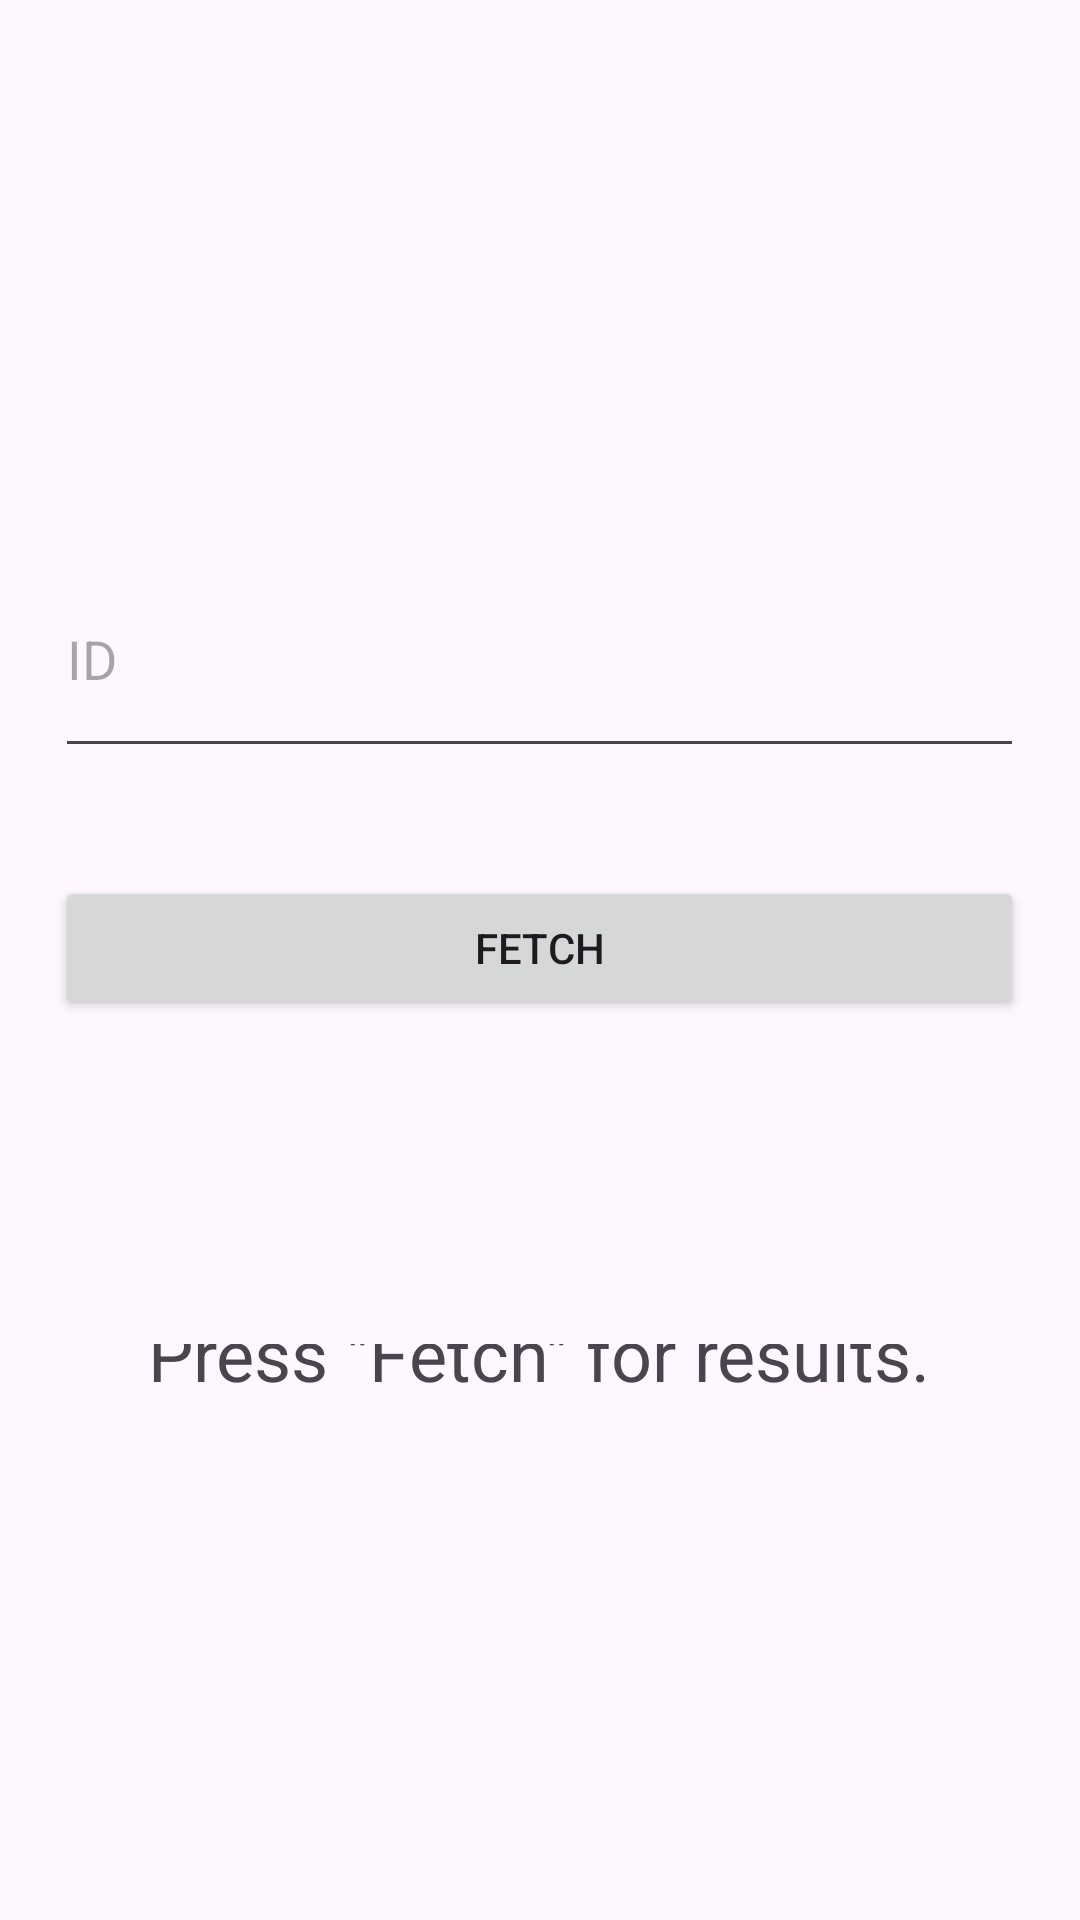

Write the Android layout XML for this screen, with the resource values it uses.
<!-- AndroidManifest.xml: application theme Theme.SpaceCadets7 -->
<!-- res/layout/activity_ecs_fetcher.xml -->
<?xml version="1.0" encoding="utf-8"?>
<androidx.constraintlayout.widget.ConstraintLayout xmlns:android="http://schemas.android.com/apk/res/android"
    xmlns:app="http://schemas.android.com/apk/res-auto"
    xmlns:tools="http://schemas.android.com/tools"
    android:layout_width="match_parent"
    android:layout_height="match_parent"
    tools:context=".EcsFetcher">

    <TableLayout
        android:layout_width="match_parent"
        android:layout_height="match_parent">

        <TableRow
            android:layout_width="match_parent"
            android:layout_height="match_parent">

            <TableRow
                android:layout_width="match_parent"
                android:layout_height="match_parent">

                <Space
                    android:layout_width="wrap_content"
                    android:layout_height="36dp" />
            </TableRow>

            <Space
                android:layout_width="wrap_content"
                android:layout_height="36dp" />
        </TableRow>

        <TableRow
            android:layout_width="match_parent"
            android:layout_height="match_parent">

            <TableRow
                android:layout_width="match_parent"
                android:layout_height="match_parent">

                <Space
                    android:layout_width="wrap_content"
                    android:layout_height="36dp" />
            </TableRow>

            <Space
                android:layout_width="wrap_content"
                android:layout_height="36dp" />
        </TableRow>

        <TableRow
            android:layout_width="match_parent"
            android:layout_height="match_parent">

            <TableRow
                android:layout_width="match_parent"
                android:layout_height="match_parent">

                <Space
                    android:layout_width="wrap_content"
                    android:layout_height="36dp" />
            </TableRow>

            <Space
                android:layout_width="wrap_content"
                android:layout_height="36dp" />
        </TableRow>

        <TableRow
            android:layout_width="match_parent"
            android:layout_height="match_parent">

            <Space
                android:layout_width="wrap_content"
                android:layout_height="36dp" />
        </TableRow>

        <TableRow
            android:layout_width="match_parent"
            android:layout_height="match_parent">

            <Space
                android:layout_width="wrap_content"
                android:layout_height="36dp" />

        </TableRow>

        <TableRow
            android:layout_width="match_parent"
            android:layout_height="89dp"
            android:gravity="center">

            <EditText
                android:id="@+id/idTextBox"
                android:layout_width="323dp"
                android:layout_height="76dp"
                android:ems="10"
                android:hint="ID"
                android:inputType="text" />

        </TableRow>

        <TableRow
            android:layout_width="match_parent"
            android:layout_height="match_parent">

            <TableRow
                android:layout_width="match_parent"
                android:layout_height="match_parent">

                <Space
                    android:layout_width="wrap_content"
                    android:layout_height="36dp" />
            </TableRow>

            <Space
                android:layout_width="wrap_content"
                android:layout_height="36dp" />

        </TableRow>

        <TableRow
            android:layout_width="match_parent"
            android:layout_height="match_parent"
            android:gravity="center">

            <Button
                android:id="@+id/fetch"
                android:layout_width="295dp"
                android:layout_height="wrap_content"
                android:text="Fetch" />
        </TableRow>

        <TableRow
            android:layout_width="match_parent"
            android:layout_height="match_parent">

            <TableRow
                android:layout_width="match_parent"
                android:layout_height="match_parent">

                <Space
                    android:layout_width="wrap_content"
                    android:layout_height="36dp" />
            </TableRow>

            <Space
                android:layout_width="wrap_content"
                android:layout_height="36dp" />

        </TableRow>

        <TableRow
            android:layout_width="match_parent"
            android:layout_height="match_parent">

            <TableRow
                android:layout_width="match_parent"
                android:layout_height="match_parent">

                <Space
                    android:layout_width="wrap_content"
                    android:layout_height="36dp" />
            </TableRow>

            <Space
                android:layout_width="wrap_content"
                android:layout_height="36dp" />

        </TableRow>

        <TableRow
            android:layout_width="match_parent"
            android:layout_height="match_parent">

            <TableRow
                android:layout_width="match_parent"
                android:layout_height="match_parent">

                <Space
                    android:layout_width="wrap_content"
                    android:layout_height="36dp" />
            </TableRow>

            <Space
                android:layout_width="wrap_content"
                android:layout_height="36dp" />

        </TableRow>

        <TableRow
            android:layout_width="match_parent"
            android:layout_height="match_parent"
            android:gravity="center">

            <TextView
                android:id="@+id/resultText"
                android:layout_width="wrap_content"
                android:layout_height="218dp"
                android:text="Press &quot;Fetch&quot; for results."
                android:textAlignment="center"
                android:textSize="24sp" />
        </TableRow>

    </TableLayout>
</androidx.constraintlayout.widget.ConstraintLayout>
<!-- resources referenced by this layout -->
<resources>
  <style name="Theme.SpaceCadets7" parent="Base.Theme.SpaceCadets7" />
  <style name="Base.Theme.SpaceCadets7" parent="Theme.Material3.DayNight.NoActionBar">
          
          
      </style>
</resources>
